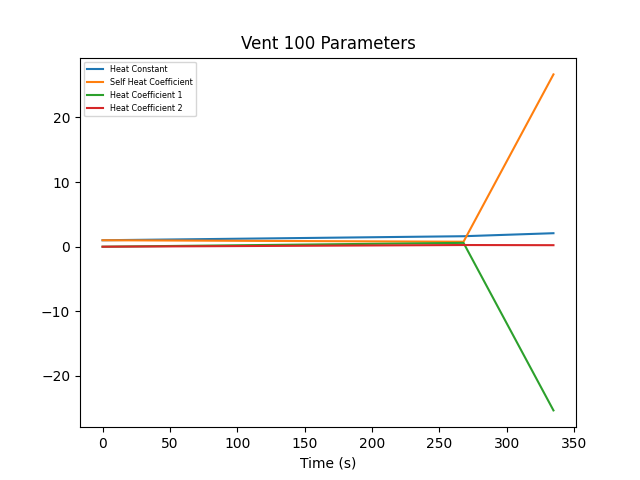

The table this chart was drawn from, first rows:
Timestamp| Master Vent| Local Control| Heat Constant| Heat Coefficients| Self Heat Coefficient Index
2023-04-26T15:01:26.509715| False| False| 1| "[1, 0, 0]"| 0
2023-04-26T15:05:54.461286| False| False| 1.622| "[0.7699150531999341, 0.5947097078303424…| 0
2023-04-26T15:07:01.223254| False| False| 2.088| "[26.655173907782853, -25.32194104262748…| 0
